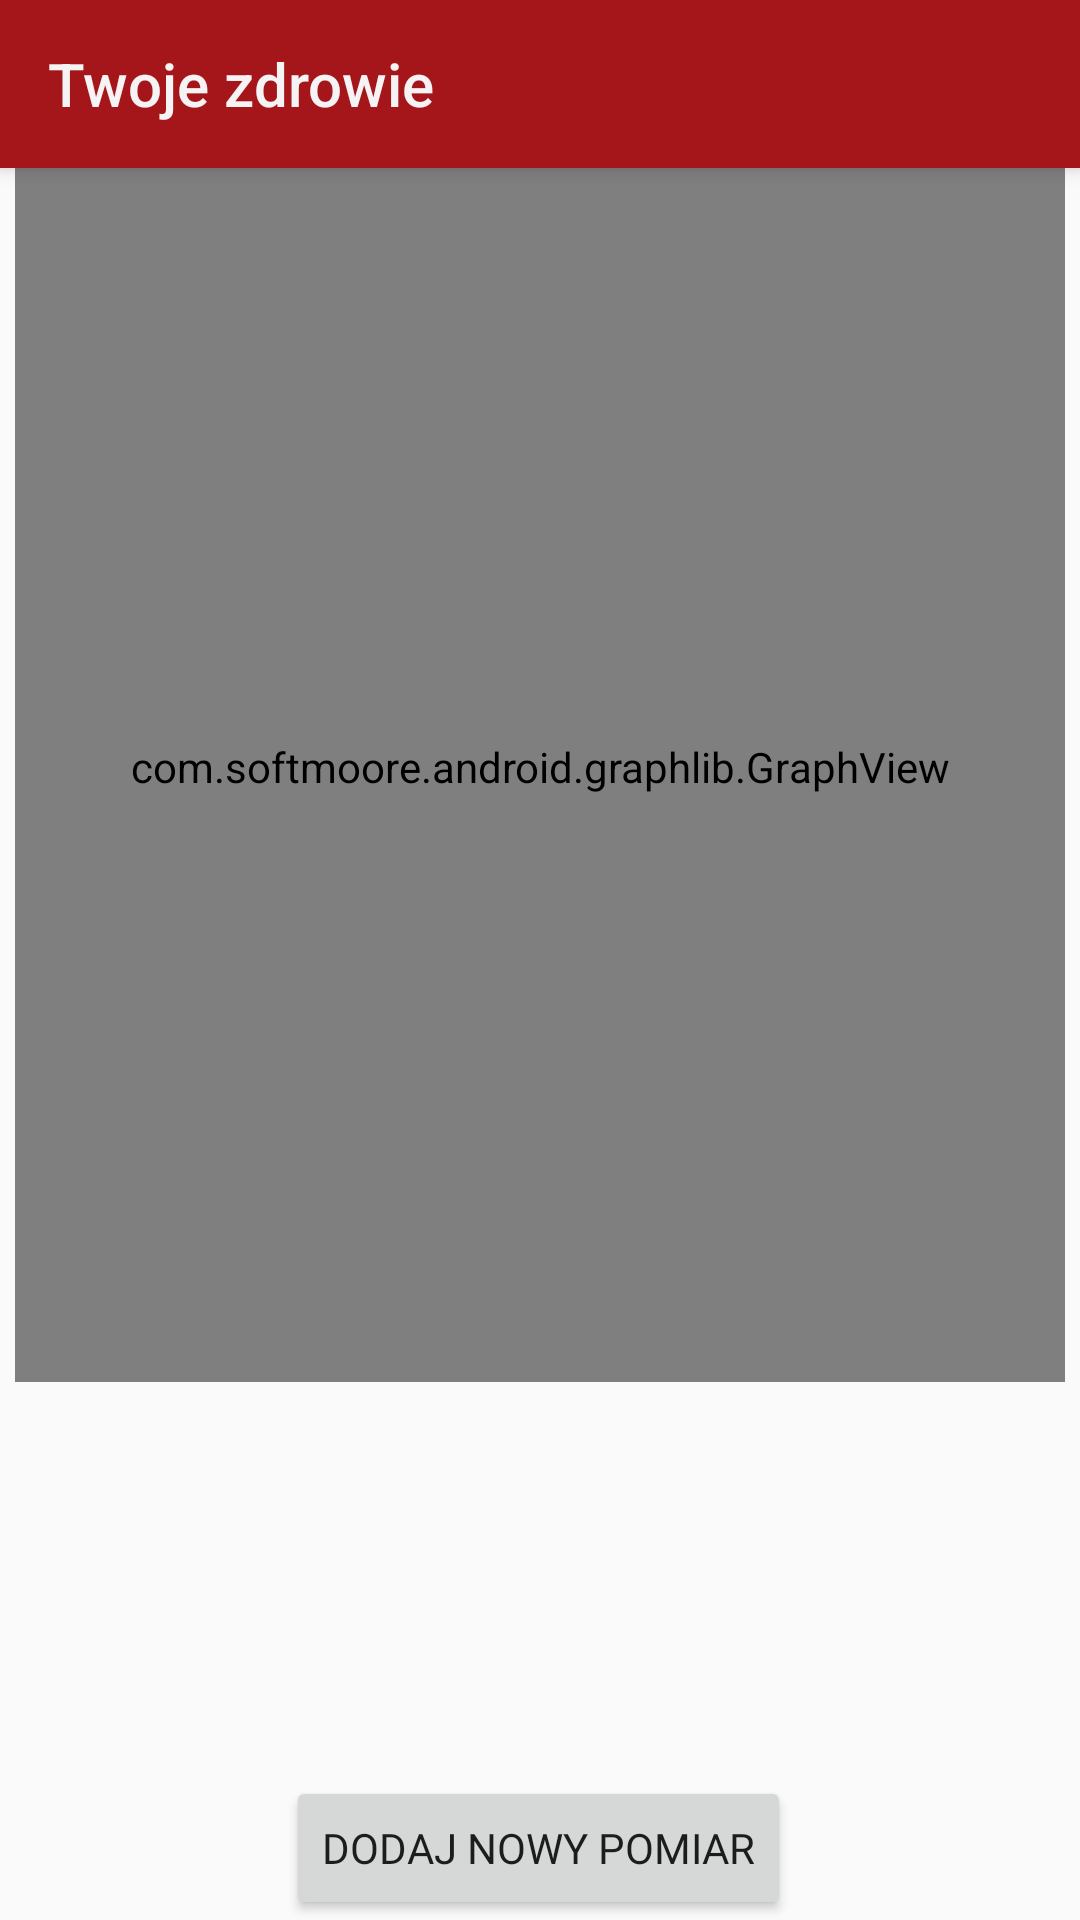

Android layout source for this screen:
<!-- AndroidManifest.xml: application theme AppTheme.NoActionBar -->
<!-- res/layout/activity_pressure_chart.xml -->
<?xml version="1.0" encoding="utf-8"?>
<androidx.constraintlayout.widget.ConstraintLayout xmlns:android="http://schemas.android.com/apk/res/android"
    xmlns:app="http://schemas.android.com/apk/res-auto"
    xmlns:tools="http://schemas.android.com/tools"
    android:layout_width="match_parent"
    android:layout_height="match_parent"
    tools:context=".pressure.PressureChartActivity">

    <com.softmoore.android.graphlib.GraphView
        android:id="@+id/graph_view"
        android:layout_width="350dp"
        android:layout_height="410dp"
        app:layout_constraintBottom_toBottomOf="parent"
        app:layout_constraintEnd_toEndOf="parent"
        app:layout_constraintHorizontal_bias="0.491"
        app:layout_constraintStart_toStartOf="parent"
        app:layout_constraintTop_toTopOf="parent"
        app:layout_constraintVertical_bias="0.221" />

    <Button
        android:id="@+id/goToBtn"
        android:layout_width="wrap_content"
        android:layout_height="wrap_content"
        android:fontFamily="@font/montserrat"
        android:text="DODAJ NOWY POMIAR"
        app:layout_constraintBottom_toBottomOf="parent"
        app:layout_constraintEnd_toEndOf="parent"
        app:layout_constraintHorizontal_bias="0.497"
        app:layout_constraintStart_toStartOf="parent" />

    <include
        android:id="@+id/toolbar"
        layout="@layout/toolbar"
        app:layout_constraintEnd_toEndOf="parent"
        app:layout_constraintStart_toStartOf="parent"
        app:layout_constraintTop_toTopOf="parent" />

    <ListView
        android:id="@+id/list_view"
        android:layout_width="344dp"
        android:layout_height="190dp"
        android:layout_marginTop="16dp"
        app:layout_constraintEnd_toEndOf="parent"
        app:layout_constraintHorizontal_bias="0.492"
        app:layout_constraintStart_toStartOf="parent"
        app:layout_constraintTop_toBottomOf="@+id/graph_view" />
</androidx.constraintlayout.widget.ConstraintLayout>
<!-- res/layout/toolbar.xml (included above) -->
<?xml version="1.0" encoding="utf-8"?>
<androidx.appcompat.widget.Toolbar xmlns:android="http://schemas.android.com/apk/res/android"
    xmlns:tools="http://schemas.android.com/tools"
    android:layout_width="match_parent"
    xmlns:app="http://schemas.android.com/apk/res-auto"
    app:titleTextColor="@color/color2"
    app:title="@string/app_name"
    android:layout_height="wrap_content"
    android:background="@color/color7"
    android:elevation="4dp"
    tools:targetApi="lollipop">

</androidx.appcompat.widget.Toolbar>
<!-- resources referenced by this layout -->
<resources>
  <color name="color2">#f5f3f4</color>
  <color name="color7">#a4161a</color>
  <string name="app_name">Twoje zdrowie</string>
  <style name="AppTheme.NoActionBar" parent="Theme.AppCompat.Light.NoActionBar">
          <item name="colorPrimary">@color/color7</item>
          <item name="colorPrimaryDark">@color/color10</item>
          <item name="colorAccent">@color/color6</item>
      </style>
  <color name="color10">#0b090a</color>
  <color name="color6">#ba181b</color>
</resources>
